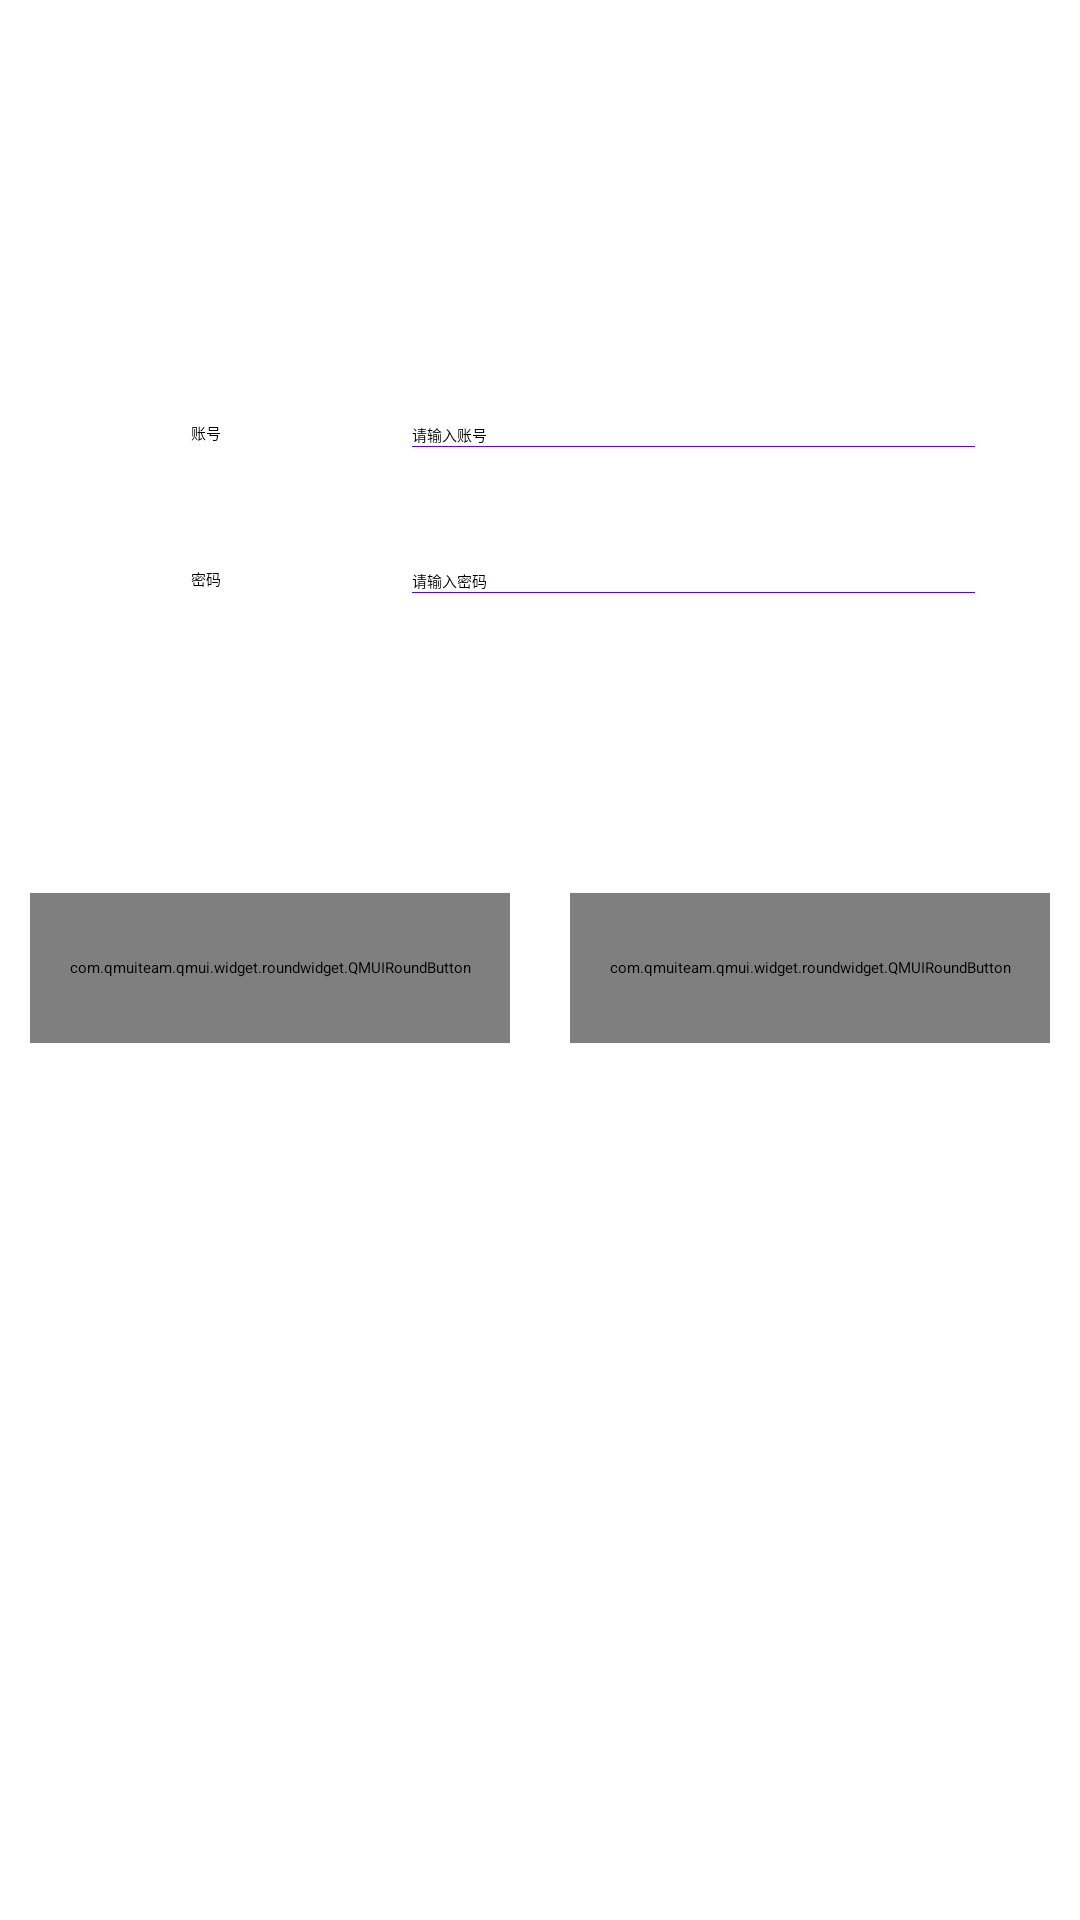

Reconstruct the res/layout file that produces this screen, plus the resources it refers to.
<!-- AndroidManifest.xml: application theme AppTheme -->
<!-- res/layout/activity_login.xml -->
<?xml version="1.0" encoding="utf-8"?>
<androidx.constraintlayout.widget.ConstraintLayout xmlns:android="http://schemas.android.com/apk/res/android"
    xmlns:app="http://schemas.android.com/apk/res-auto"
    xmlns:tools="http://schemas.android.com/tools"
    android:layout_width="match_parent"
    android:layout_height="match_parent"
    tools:context=".LoginActivity">

    <TextView
        android:id="@+id/textView"
        android:layout_width="wrap_content"
        android:layout_height="wrap_content"
        android:layout_marginStart="24dp"
        android:layout_marginLeft="24dp"
        android:layout_marginTop="32dp"
        android:text="登录"
        android:textSize="40dp"
        android:textColor="@color/qmui_config_color_gray_5"
        app:layout_constraintStart_toStartOf="parent"
        app:layout_constraintTop_toTopOf="parent" />

    <LinearLayout
        android:id="@+id/linearLayout1"
        android:layout_width="match_parent"
        android:layout_height="wrap_content"
        android:layout_marginTop="50dp"
        android:orientation="horizontal"
        app:layout_constraintTop_toBottomOf="@id/textView">

        <TextView
            android:id="@+id/textView2"
            android:layout_width="wrap_content"
            android:layout_height="wrap_content"
            android:layout_weight="1"
            android:gravity="center"
            android:text="账号" />

        <EditText
            android:id="@+id/edt_loginuserid"
            android:layout_width="wrap_content"
            android:layout_height="wrap_content"
            android:layout_marginRight="35dp"
            android:layout_weight="1"
            android:background="@null"
            android:drawableBottom="@drawable/line"
            android:ems="10"
            android:hint="请输入账号"
            android:inputType="textPersonName" />

    </LinearLayout>

    <LinearLayout
        android:id="@+id/LinearLayout2"
        android:layout_width="match_parent"
        android:layout_height="wrap_content"
        android:layout_marginTop="40dp"
        android:orientation="horizontal"
        app:layout_constraintTop_toBottomOf="@id/linearLayout1">

        <TextView
            android:id="@+id/textView3"
            android:layout_width="wrap_content"
            android:layout_height="wrap_content"
            android:layout_weight="1"
            android:gravity="center"
            android:text="密码" />

        <EditText
            android:id="@+id/edt_loginpwd"
            android:layout_width="wrap_content"
            android:layout_height="wrap_content"
            android:layout_marginRight="35dp"
            android:layout_weight="1"
            android:background="@null"
            android:drawableBottom="@drawable/line"
            android:ems="10"
            android:hint="请输入密码"
            android:inputType="textPassword" />
    </LinearLayout>

    <LinearLayout
        android:id="@+id/LinearLayout3"
        android:layout_width="wrap_content"
        android:layout_height="wrap_content"
        android:layout_marginTop="100dp"
        android:orientation="horizontal"
        android:paddingLeft="10dp"
        android:paddingRight="10dp"
        app:layout_constraintEnd_toEndOf="parent"
        app:layout_constraintStart_toStartOf="parent"
        app:layout_constraintTop_toBottomOf="@id/LinearLayout2">

        <com.qmuiteam.qmui.widget.roundwidget.QMUIRoundButton
            android:id="@+id/btn_login"
            android:layout_width="250dp"
            android:layout_height="50dp"
            android:layout_marginRight="20dp"
            android:layout_weight="1"
            android:background="@color/qmui_config_color_gray_5"
            android:text="登录"
            android:textColor="@color/qmui_config_color_black" />

        <com.qmuiteam.qmui.widget.roundwidget.QMUIRoundButton
            android:id="@+id/btn_register"
            android:layout_width="250dp"
            android:layout_height="50dp"
            android:layout_weight="1"
            android:background="@color/qmui_config_color_gray_5"
            android:text="注册"
            android:textColor="@color/qmui_config_color_black" />
    </LinearLayout>

</androidx.constraintlayout.widget.ConstraintLayout>
<!-- resources referenced by this layout -->
<resources>
  <!-- drawable line (drawable) -->
  <shape xmlns:android="http://schemas.android.com/apk/res/android">
      <solid android:color="@color/colorPrimary" />
      <size
          android:height="1dp"
          android:width="1000dp" />
  </shape>
  <style name="AppTheme" parent="QMUI.Compat.NoActionBar">
          
          <item name="colorPrimary">@color/qmui_config_color_gray_5</item>
          <item name="colorPrimaryDark">@color/colorPrimaryDark</item>
          <item name="colorAccent">@color/colorAccent</item>
          
          <item name="qmui_topbar_title_color">@color/qmui_config_color_white</item>
          <item name="qmui_topbar_subtitle_color">@color/qmui_config_color_white</item>
          <item name="qmui_topbar_height">48dp</item>
          <item name="qmui_topbar_image_btn_height">48dp</item>
          <item name="qmui_content_spacing_horizontal">20dp</item>
          <item name="qmui_content_padding_horizontal">@dimen/qmui_content_spacing_horizontal</item>
      </style>
  <!-- not gathered from this repository: default colours our renderer supplied (Android Studio template values) -->
  <color name="colorPrimary">#FF6200EE</color>
  <color name="colorPrimaryDark">#FF3700B3</color>
  <color name="colorAccent">#FF03DAC5</color>
</resources>
